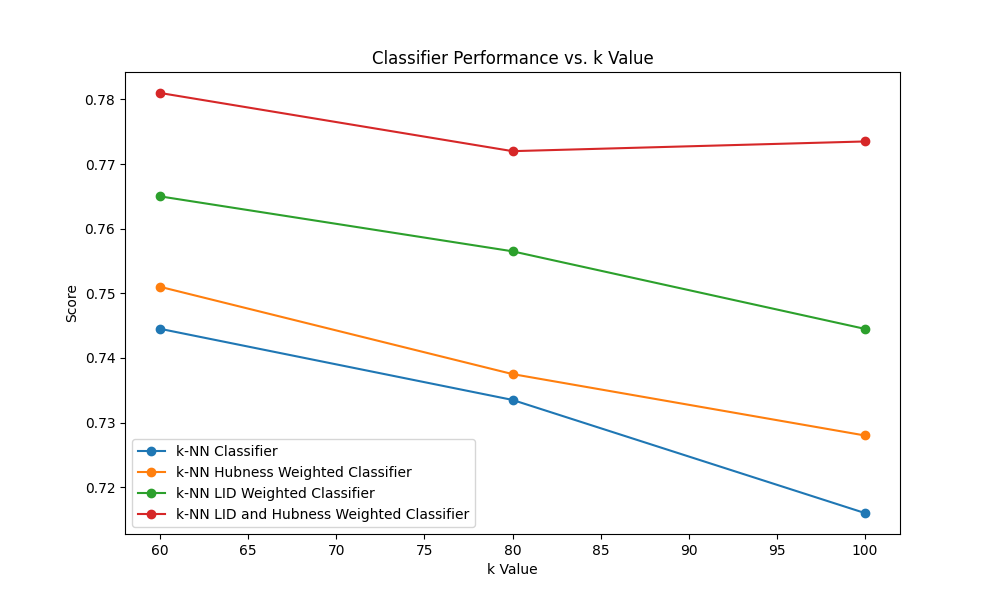

The table this chart was drawn from, first rows:
classifiers; 60; 80; 100
knn_classifier; 0.7445; 0.7335; 0.716
knn_classifier_hubness_weighted; 0.751; 0.7375; 0.728
knn_classifier_lid; 0.765; 0.7565; 0.7445
knn_classifier_lid_and_hubness_weight; 0.781; 0.772; 0.7735
